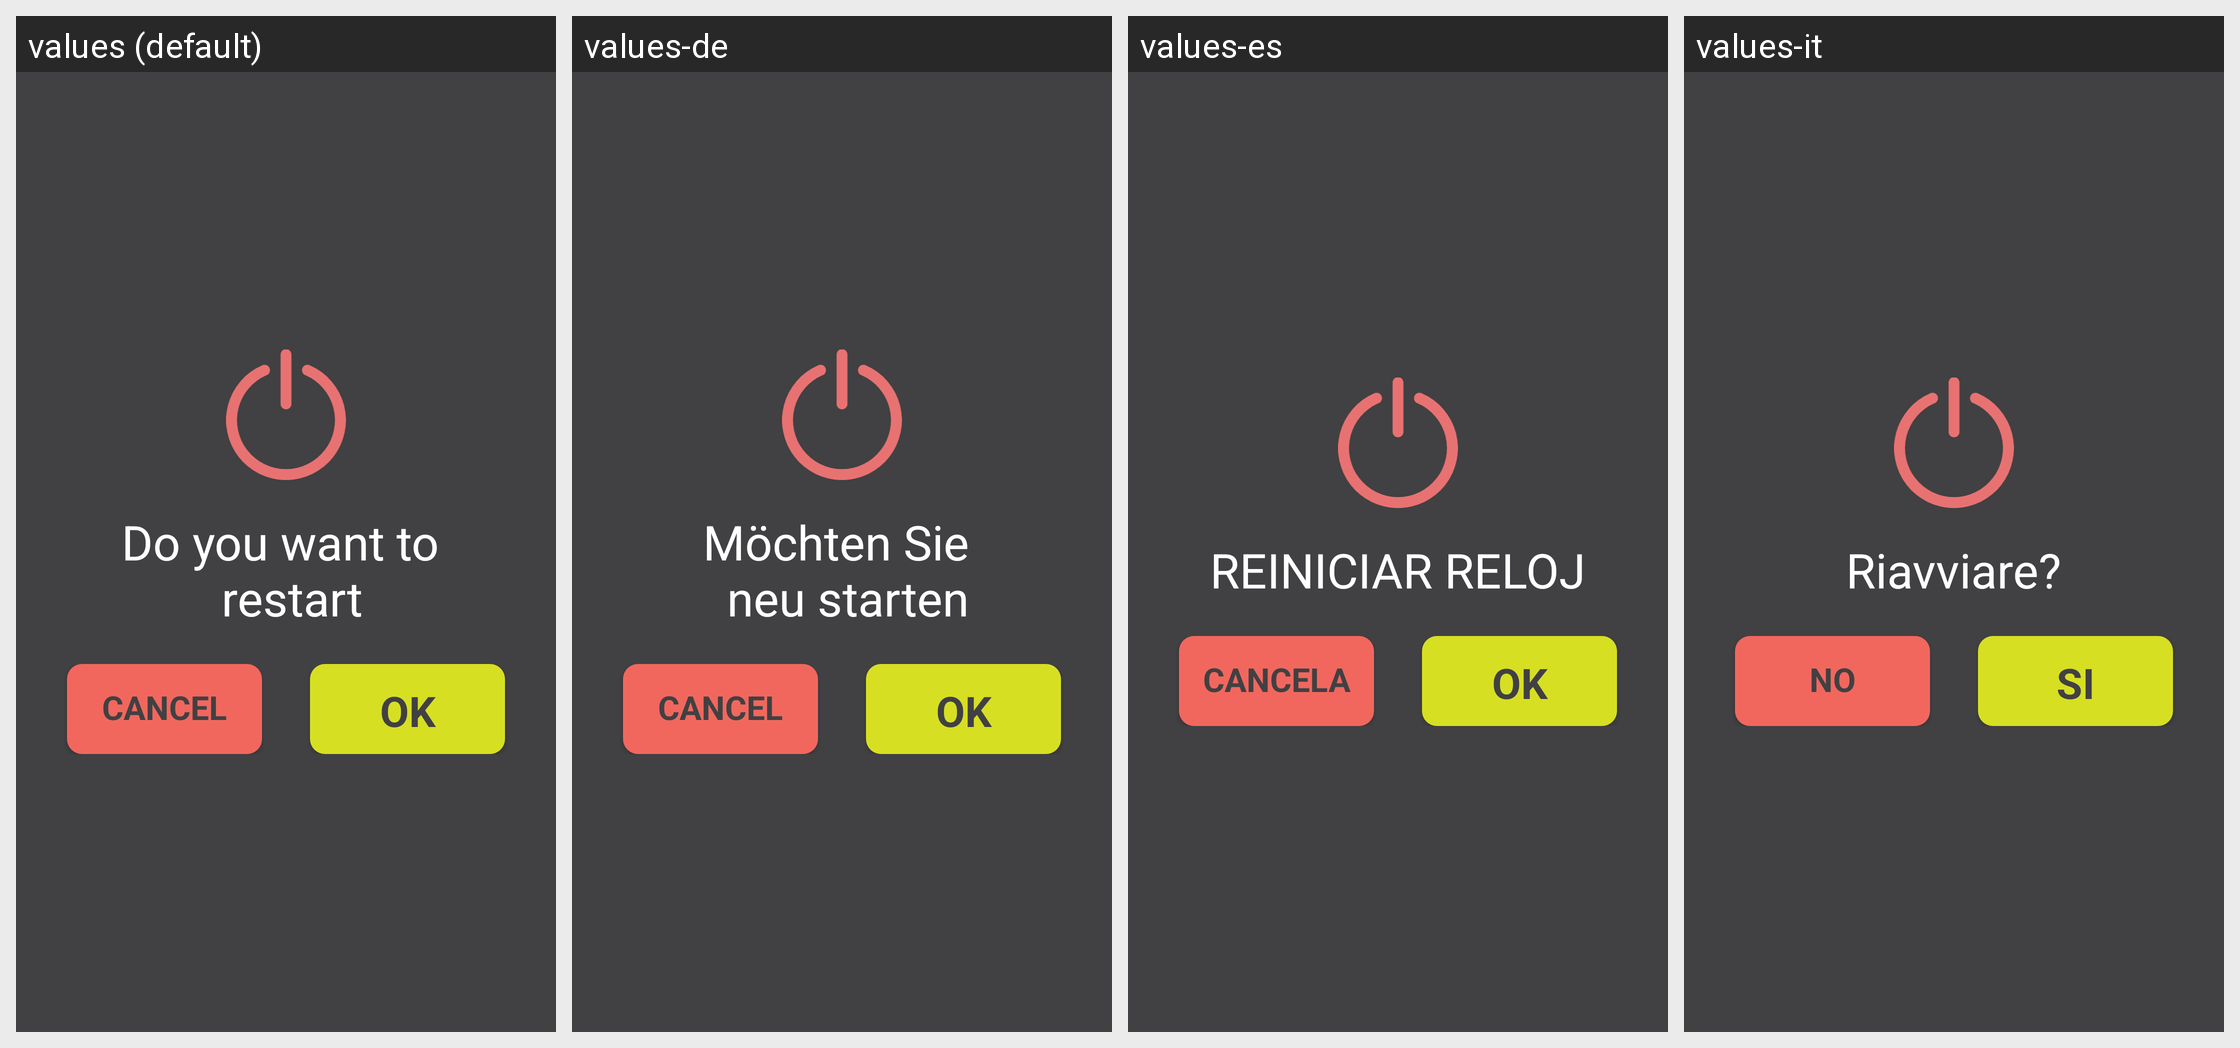

For this localized Android screen grid, give each drawn string resource with its value in every locale shown.
Android screen res/layout/dialog_confirm.xml rendered under 4 locales, left to right: values (default), values-de, values-es, values-it. Device: Nexus 5 (rendered at 1080×1920; each locale shown at half size, 540×960, under a caption strip naming it); theme AppTheme.
Other locales in the repository, not shown: values-ja, values-ru, values-th, values-zh.
Strings drawn on this screen, with the default value and each locale's value (text and hints the layout hard-codes, and strings that could not be matched under every locale, appear in the picture but are not listed):

text_title_restart
  values: Do you want to 
       restart
  values-de: Möchten Sie 
       neu starten
  values-es: REINICIAR RELOJ
  values-it: Riavviare?

action_cancel
  values: CANCEL
  values-de: CANCEL
  values-es: CANCELA
  values-it: NO

action_ok
  values: OK
  values-de: OK
  values-es: OK
  values-it: SI
